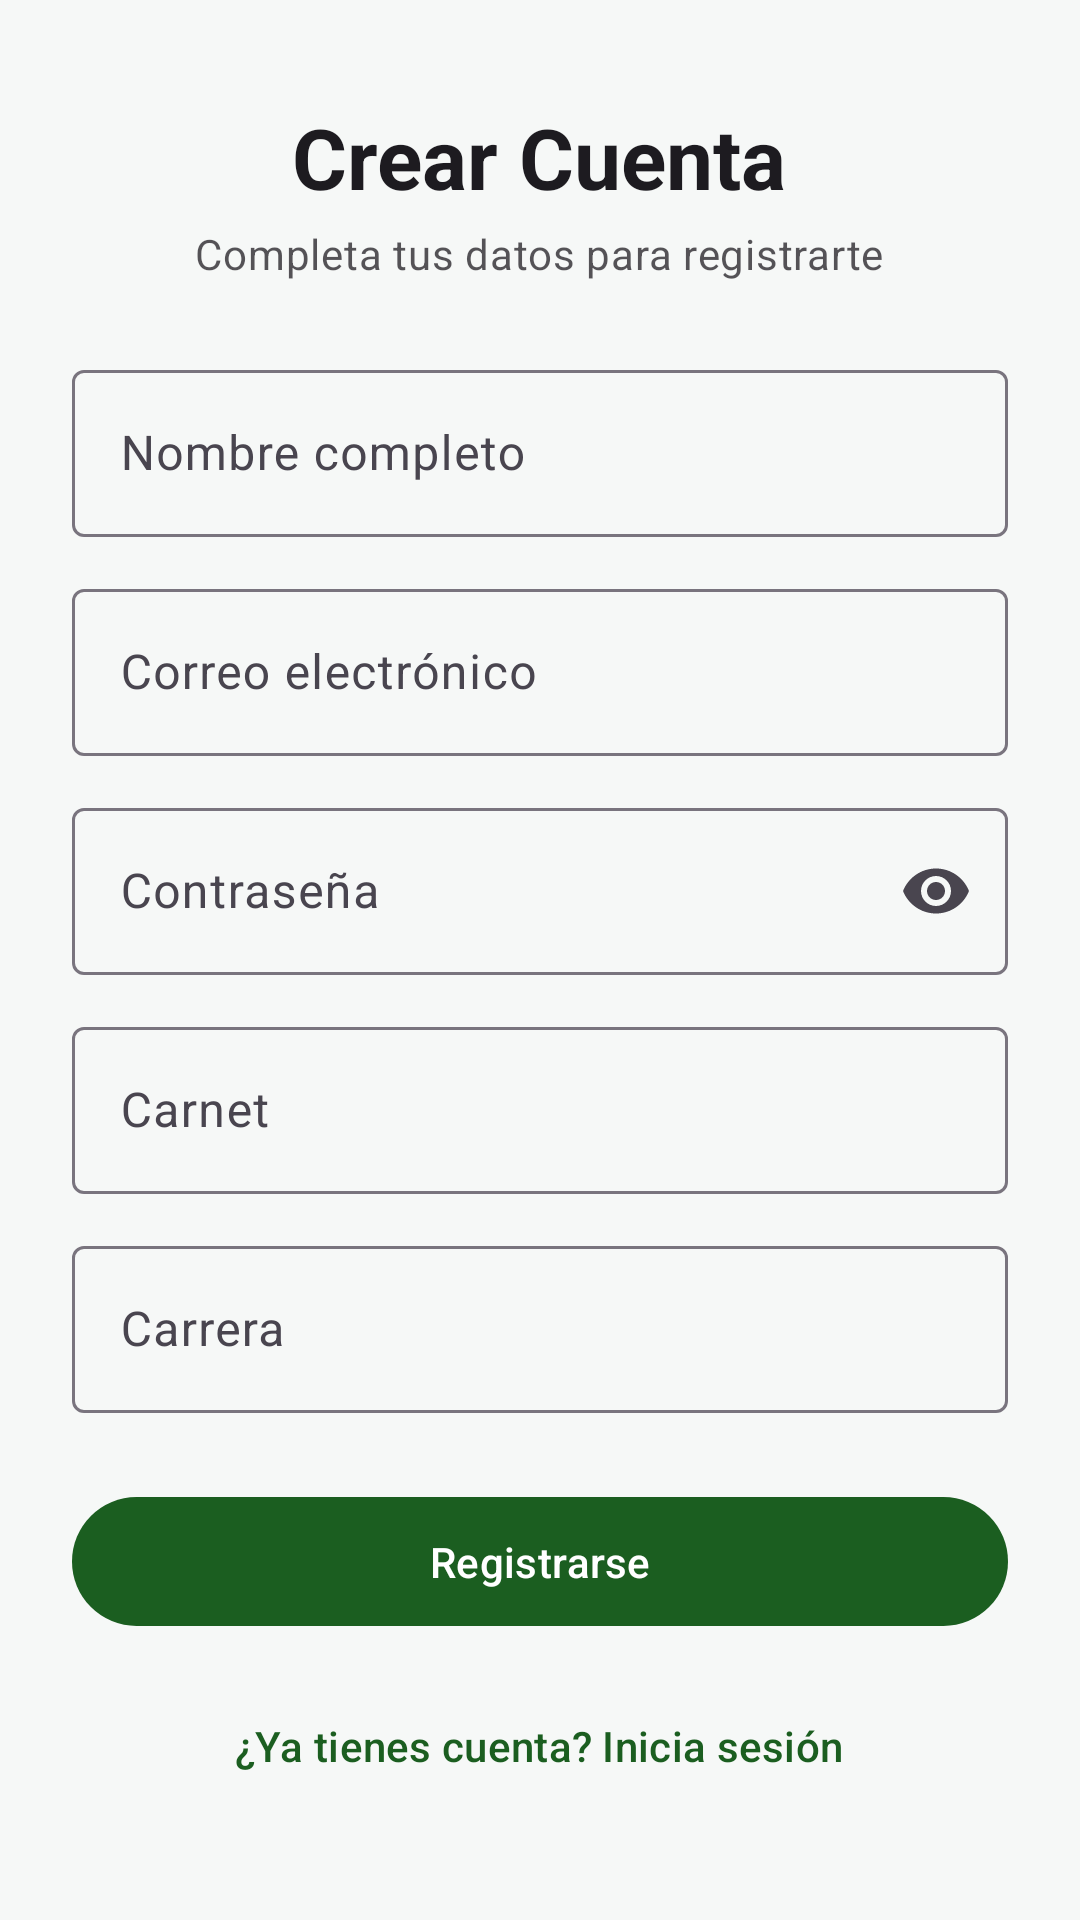

Layout XML and referenced resources for this Android screen:
<!-- AndroidManifest.xml: application theme Theme.ProyectoFinalMoviles -->
<!-- res/layout/activity_register.xml -->
<?xml version="1.0" encoding="utf-8"?>
<ScrollView xmlns:android="http://schemas.android.com/apk/res/android"
    xmlns:app="http://schemas.android.com/apk/res-auto"
    android:layout_width="match_parent"
    android:layout_height="match_parent"
    android:fillViewport="true">

    <LinearLayout
        android:layout_width="match_parent"
        android:layout_height="wrap_content"
        android:gravity="center"
        android:orientation="vertical"
        android:padding="24dp">

        <TextView
            android:layout_width="wrap_content"
            android:layout_height="wrap_content"
            android:text="@string/register_title"
            android:textAppearance="?attr/textAppearanceHeadlineMedium"
            android:textStyle="bold" />

        <TextView
            android:layout_width="wrap_content"
            android:layout_height="wrap_content"
            android:layout_marginTop="4dp"
            android:layout_marginBottom="24dp"
            android:text="@string/register_subtitle"
            android:textAppearance="?attr/textAppearanceBodyMedium"
            android:alpha="0.75" />

        <com.google.android.material.textfield.TextInputLayout
            android:id="@+id/tilNombre"
            style="@style/Widget.Material3.TextInputLayout.OutlinedBox"
            android:layout_width="match_parent"
            android:layout_height="wrap_content"
            android:hint="@string/hint_nombre">

            <com.google.android.material.textfield.TextInputEditText
                android:id="@+id/etNombre"
                android:layout_width="match_parent"
                android:layout_height="wrap_content"
                android:inputType="textPersonName" />
        </com.google.android.material.textfield.TextInputLayout>

        <com.google.android.material.textfield.TextInputLayout
            android:id="@+id/tilCorreo"
            style="@style/Widget.Material3.TextInputLayout.OutlinedBox"
            android:layout_width="match_parent"
            android:layout_height="wrap_content"
            android:layout_marginTop="12dp"
            android:hint="@string/hint_correo">

            <com.google.android.material.textfield.TextInputEditText
                android:id="@+id/etCorreo"
                android:layout_width="match_parent"
                android:layout_height="wrap_content"
                android:inputType="textEmailAddress" />
        </com.google.android.material.textfield.TextInputLayout>

        <com.google.android.material.textfield.TextInputLayout
            android:id="@+id/tilPassword"
            style="@style/Widget.Material3.TextInputLayout.OutlinedBox"
            android:layout_width="match_parent"
            android:layout_height="wrap_content"
            android:layout_marginTop="12dp"
            android:hint="@string/hint_password"
            app:endIconMode="password_toggle">

            <com.google.android.material.textfield.TextInputEditText
                android:id="@+id/etPassword"
                android:layout_width="match_parent"
                android:layout_height="wrap_content"
                android:inputType="textPassword" />
        </com.google.android.material.textfield.TextInputLayout>

        <com.google.android.material.textfield.TextInputLayout
            android:id="@+id/tilCarnet"
            style="@style/Widget.Material3.TextInputLayout.OutlinedBox"
            android:layout_width="match_parent"
            android:layout_height="wrap_content"
            android:layout_marginTop="12dp"
            android:hint="@string/hint_carnet">

            <com.google.android.material.textfield.TextInputEditText
                android:id="@+id/etCarnet"
                android:layout_width="match_parent"
                android:layout_height="wrap_content"
                android:inputType="text" />
        </com.google.android.material.textfield.TextInputLayout>

        <com.google.android.material.textfield.TextInputLayout
            android:id="@+id/tilCarrera"
            style="@style/Widget.Material3.TextInputLayout.OutlinedBox"
            android:layout_width="match_parent"
            android:layout_height="wrap_content"
            android:layout_marginTop="12dp"
            android:hint="@string/hint_carrera">

            <com.google.android.material.textfield.TextInputEditText
                android:id="@+id/etCarrera"
                android:layout_width="match_parent"
                android:layout_height="wrap_content"
                android:inputType="text" />
        </com.google.android.material.textfield.TextInputLayout>

        <com.google.android.material.button.MaterialButton
            android:id="@+id/btnRegister"
            android:layout_width="match_parent"
            android:layout_height="wrap_content"
            android:layout_marginTop="24dp"
            android:paddingVertical="12dp"
            android:text="@string/btn_register" />

        <ProgressBar
            android:id="@+id/progressBar"
            android:layout_width="wrap_content"
            android:layout_height="wrap_content"
            android:layout_marginTop="16dp"
            android:visibility="gone" />

        <com.google.android.material.button.MaterialButton
            android:id="@+id/btnGoToLogin"
            style="@style/Widget.Material3.Button.TextButton"
            android:layout_width="wrap_content"
            android:layout_height="wrap_content"
            android:layout_marginTop="12dp"
            android:text="@string/btn_go_to_login" />

    </LinearLayout>
</ScrollView>
<!-- resources referenced by this layout -->
<resources>
  <string name="btn_go_to_login">¿Ya tienes cuenta? Inicia sesión</string>
  <string name="btn_register">Registrarse</string>
  <string name="hint_carnet">Carnet</string>
  <string name="hint_carrera">Carrera</string>
  <string name="hint_correo">Correo electrónico</string>
  <string name="hint_nombre">Nombre completo</string>
  <string name="hint_password">Contraseña</string>
  <string name="register_subtitle">Completa tus datos para registrarte</string>
  <string name="register_title">Crear Cuenta</string>
  <style name="Theme.ProyectoFinalMoviles" parent="Theme.Material3.DayNight.NoActionBar">
          <item name="colorPrimary">@color/md_theme_primary</item>
          <item name="colorOnPrimary">@color/md_theme_onPrimary</item>
          <item name="colorPrimaryContainer">@color/md_theme_primaryContainer</item>
          <item name="colorSecondary">@color/md_theme_secondary</item>
          <item name="android:colorBackground">@color/md_theme_background</item>
          <item name="colorSurface">@color/md_theme_surface</item>
          <item name="colorError">@color/md_theme_error</item>
      </style>
  <color name="md_theme_primary">#1B5E20</color>
  <color name="md_theme_onPrimary">#FFFFFF</color>
  <color name="md_theme_primaryContainer">#A5D6A7</color>
  <color name="md_theme_secondary">#00695C</color>
  <color name="md_theme_background">#F6F8F7</color>
  <color name="md_theme_surface">#FFFFFF</color>
  <color name="md_theme_error">#B00020</color>
</resources>
